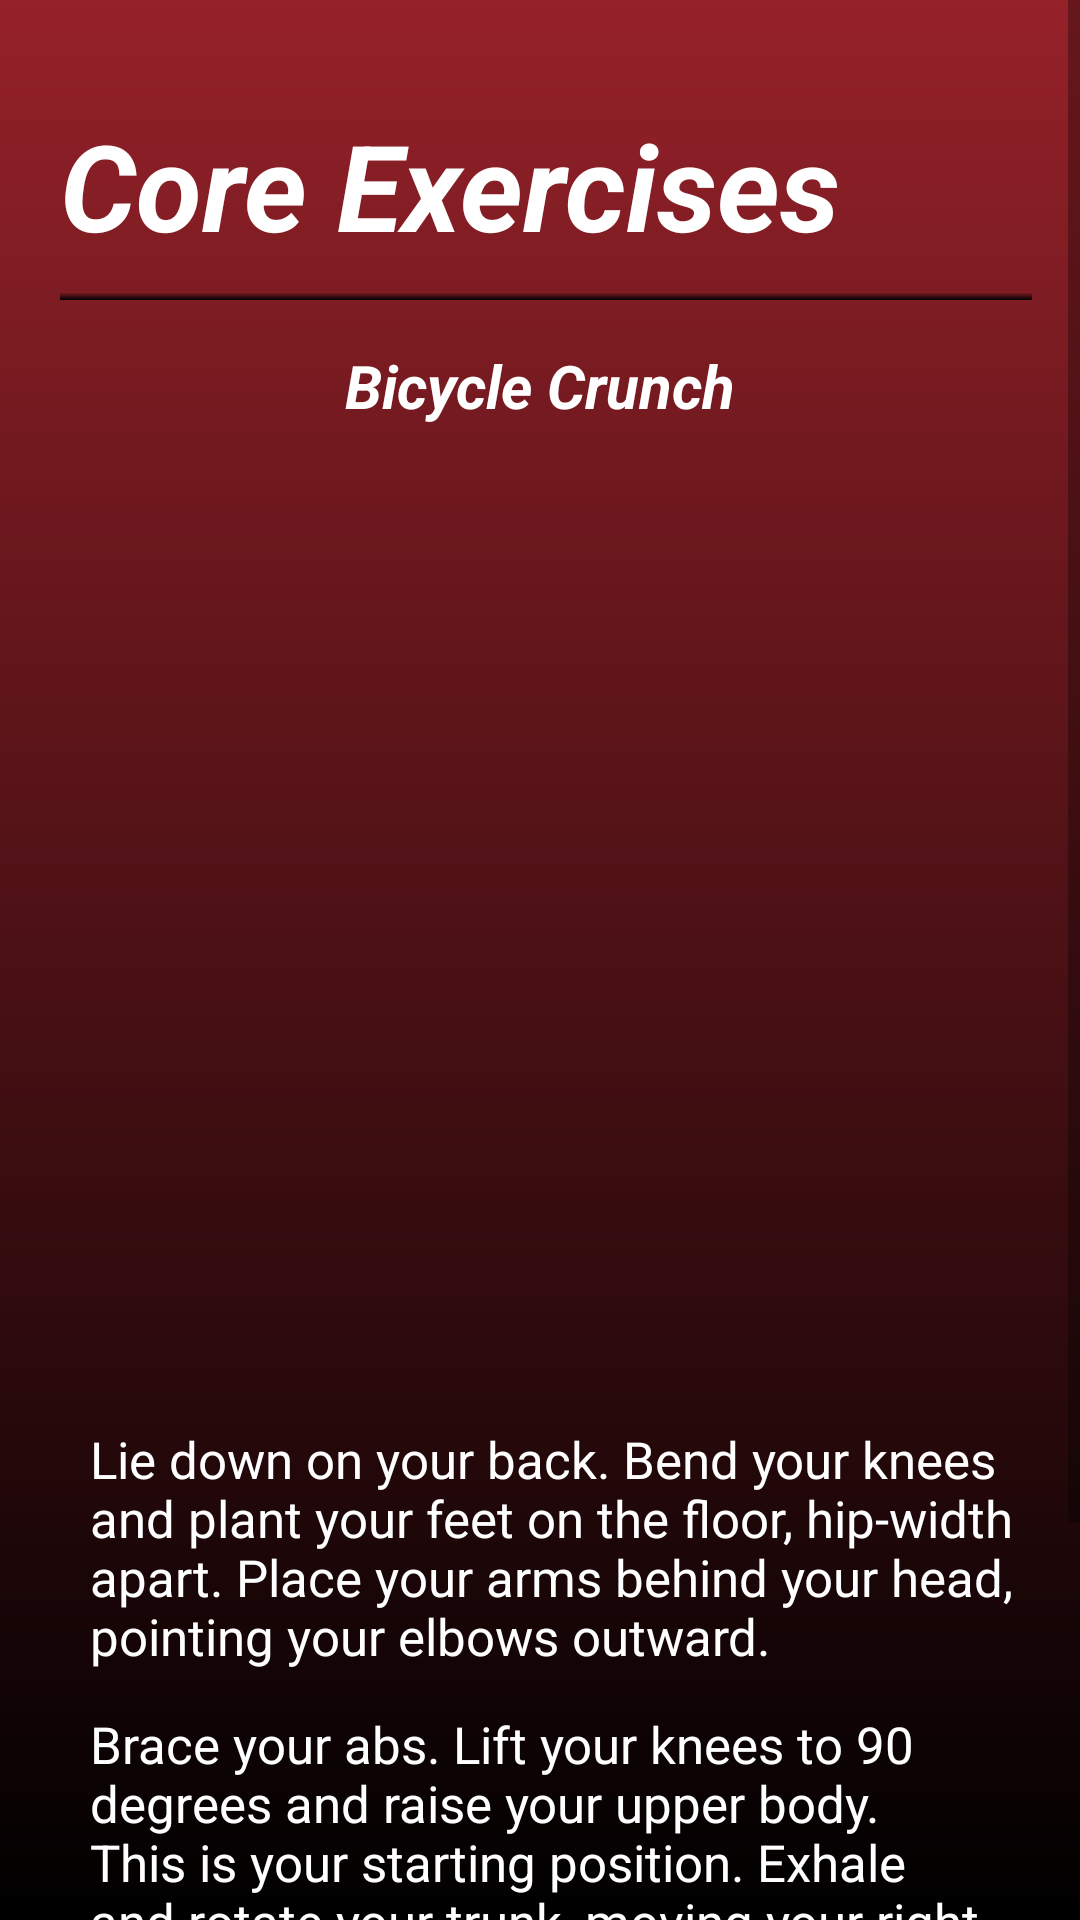

Layout XML and referenced resources for this Android screen:
<!-- AndroidManifest.xml: application theme Theme.FitApp -->
<!-- res/layout/fragment_bicycle_crunch.xml -->
<?xml version="1.0" encoding="utf-8"?>
<ScrollView xmlns:android="http://schemas.android.com/apk/res/android"
    xmlns:app="http://schemas.android.com/apk/res-auto"
    xmlns:tools="http://schemas.android.com/tools"
    android:layout_width="match_parent"
    android:layout_height="match_parent"
    android:background="@drawable/background_gradient"
    tools:context=".BicycleCrunchFragment">


    <RelativeLayout
        android:layout_width="match_parent"
        android:layout_height="wrap_content">

        <TextView
            android:layout_width="wrap_content"
            android:layout_height="wrap_content"
            android:layout_marginLeft="20dp"
            android:layout_marginTop="35dp"
            android:text="Core Exercises"
            android:textColor="@color/white"
            android:textSize="40dp"
            android:textStyle="bold|italic"/>

        <View
            android:layout_width="wrap_content"
            android:layout_height="3dp"
            android:layout_marginTop="97dp"
            android:layout_marginLeft="20dp"
            android:layout_marginRight="16dp"
            android:background="@drawable/background_gradient" />

        <TextView
            android:layout_width="wrap_content"
            android:layout_height="wrap_content"
            android:layout_marginLeft="20dp"
            android:layout_marginTop="115dp"
            android:text="Bicycle Crunch"
            android:layout_centerHorizontal="true"
            android:textColor="@color/white"
            android:textSize="20dp"
            android:textStyle="bold|italic"/>

        <ImageButton
            android:id="@+id/button"
            android:layout_width="300dp"
            android:layout_height="300dp"
            android:layout_marginTop="150dp"
            android:background="@drawable/rounded_button"
            android:layout_centerHorizontal="true"
            android:scaleType="fitCenter"/>

        <TextView
            android:layout_width="wrap_content"
            android:layout_height="wrap_content"
            android:layout_marginLeft="30dp"
            android:layout_marginTop="475dp"
            android:layout_marginRight="16dp"
            android:text="Lie down on your back. Bend your knees and plant your feet on the floor, hip-width apart. Place your arms behind your head, pointing your elbows outward."
            android:textColor="@color/white"
            android:textSize="17dp"
            android:textStyle="normal"/>

        <TextView
            android:layout_width="wrap_content"
            android:layout_height="wrap_content"
            android:layout_marginLeft="30dp"
            android:layout_marginTop="570dp"
            android:layout_marginRight="16dp"
            android:text="Brace your abs. Lift your knees to 90 degrees and raise your upper body. This is your starting position. Exhale and rotate your trunk, moving your right elbow and left knee toward each other. Simultaneously straighten your right leg. Pause."
            android:textColor="@color/white"
            android:textSize="17dp"
            android:textStyle="normal"/>

        <TextView
            android:layout_width="wrap_content"
            android:layout_height="wrap_content"
            android:layout_marginLeft="30dp"
            android:layout_marginTop="710dp"
            android:layout_marginBottom="15dp"
            android:layout_marginRight="16dp"
            android:text="Inhale and return to starting position. Exhale. Move your left elbow to your right knee and extend your left leg. Pause. This completes 1 rep."
            android:textColor="@color/white"
            android:textSize="17dp"
            android:textStyle="normal"/>

    </RelativeLayout>
</ScrollView>
<!-- resources referenced by this layout -->
<resources>
  <color name="white">#FFFFFFFF</color>
  <!-- drawable background_gradient (drawable) -->
  <?xml version="1.0" encoding="utf-8"?>
  <shape xmlns:android="http://schemas.android.com/apk/res/android"
      android:shape="rectangle">
      <gradient
          android:startColor="#952129"
          android:endColor="#FF000000"
          android:angle="270"/>
  </shape>
  <style name="Theme.FitApp" parent="Theme.MaterialComponents.DayNight.NoActionBar">
          
          <item name="colorPrimary">@color/dark_red</item>
          <item name="colorPrimaryVariant">@color/black</item>
          <item name="colorOnPrimary">@color/white</item>
          
          <item name="colorSecondary">@color/teal_200</item>
          <item name="colorSecondaryVariant">@color/teal_700</item>
          <item name="colorOnSecondary">@color/black</item>
          
          <item name="android:statusBarColor">?attr/colorPrimaryVariant</item>
          
      </style>
  <color name="dark_red">#600505</color>
  <color name="black">#FF000000</color>
  <color name="teal_200">#FF03DAC5</color>
  <color name="teal_700">#FF018786</color>
</resources>
